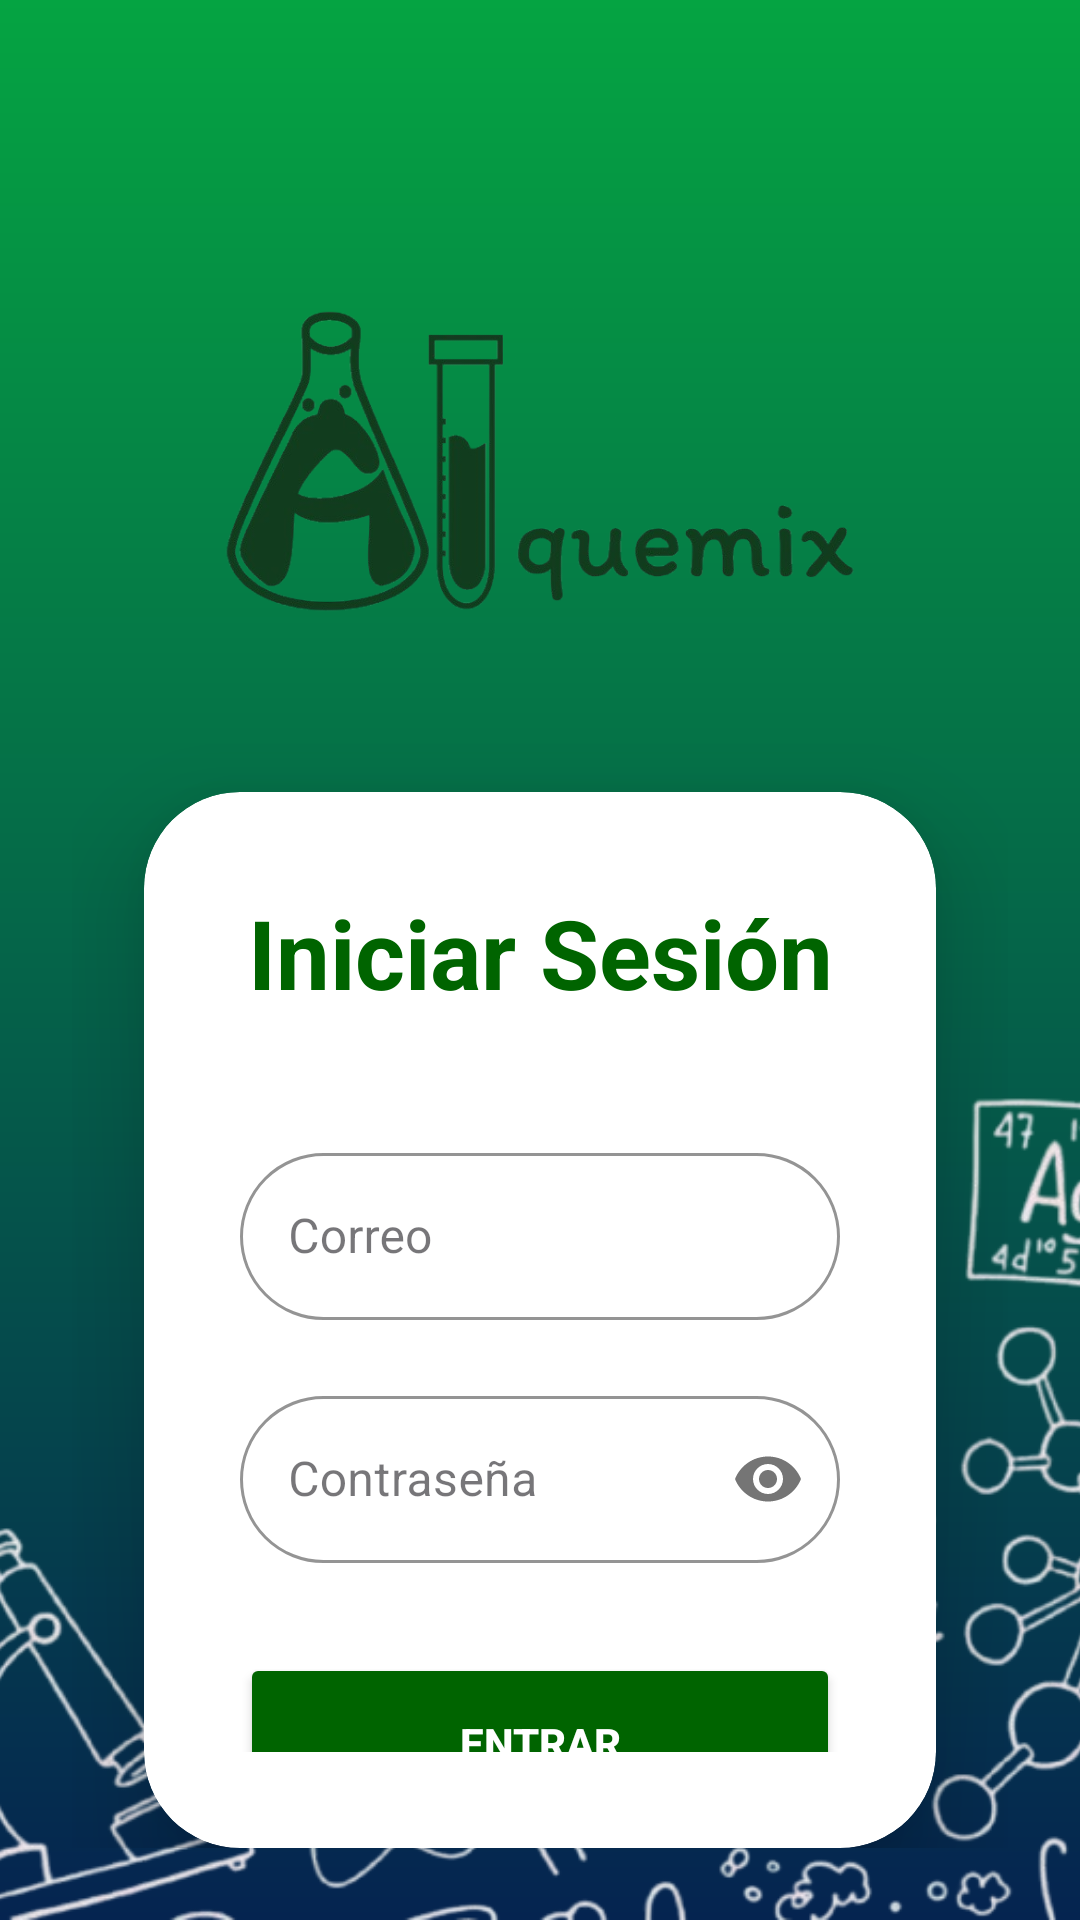

The Android layout XML behind this screen, and the referenced resources:
<!-- AndroidManifest.xml: application theme Theme.ALquemix -->
<!-- res/layout/activity_login.xml -->
<?xml version="1.0" encoding="utf-8"?>
<androidx.constraintlayout.widget.ConstraintLayout xmlns:android="http://schemas.android.com/apk/res/android"
    xmlns:app="http://schemas.android.com/apk/res-auto"
    android:layout_width="match_parent"
    android:layout_height="match_parent"
    android:background="@drawable/color1">

    <ImageView
        android:layout_width="409dp"
        android:layout_height="278dp"
        android:scaleType="centerCrop"
        android:src="@drawable/fondo_bajo"

        app:layout_constraintBottom_toBottomOf="parent"
        app:layout_constraintEnd_toEndOf="parent"
        app:layout_constraintStart_toStartOf="parent" />

    <LinearLayout
        android:id="@+id/linearLayout"
        android:layout_width="match_parent"
        android:layout_height="wrap_content"
        android:gravity="center"
        android:orientation="vertical"
        android:padding="24dp">

        <ImageView
            android:layout_width="220dp"
            android:layout_height="140dp"
            android:layout_marginTop="60dp"
            android:layout_marginBottom="40dp"
            android:src="@drawable/logo1" />

        <androidx.cardview.widget.CardView
            android:layout_width="match_parent"
            android:layout_height="wrap_content"
            android:layout_marginHorizontal="24dp"
            app:cardBackgroundColor="#FFFFFF"
            app:cardCornerRadius="32dp"
            app:cardElevation="20dp">

            <LinearLayout
                android:layout_width="match_parent"
                android:layout_height="wrap_content"
                android:orientation="vertical"
                android:padding="32dp">

                <TextView
                    android:layout_width="match_parent"
                    android:layout_height="wrap_content"
                    android:layout_marginBottom="40dp"
                    android:gravity="center"
                    android:text="Iniciar Sesión"
                    android:textColor="#006400"
                    android:textSize="32sp"
                    android:textStyle="bold" />

                <com.google.android.material.textfield.TextInputLayout
                    style="@style/Widget.MaterialComponents.TextInputLayout.OutlinedBox"
                    android:layout_width="match_parent"
                    android:layout_height="wrap_content"
                    android:layout_marginBottom="20dp"
                    app:boxCornerRadiusBottomEnd="28dp"
                    app:boxCornerRadiusBottomStart="28dp"
                    app:boxCornerRadiusTopEnd="28dp"
                    app:boxCornerRadiusTopStart="28dp"
                    app:boxStrokeColor="#006400"
                    app:hintTextColor="#006400">

                    <com.google.android.material.textfield.TextInputEditText
                        android:id="@+id/et_login_email"
                        android:layout_width="match_parent"
                        android:layout_height="wrap_content"
                        android:textColor="#000000"
                        android:hint="Correo" />
                </com.google.android.material.textfield.TextInputLayout>

                <com.google.android.material.textfield.TextInputLayout
                    style="@style/Widget.MaterialComponents.TextInputLayout.OutlinedBox"
                    android:layout_width="match_parent"
                    android:layout_height="wrap_content"
                    android:layout_marginBottom="30dp"
                    app:boxCornerRadiusBottomEnd="28dp"
                    app:boxCornerRadiusBottomStart="28dp"
                    app:boxCornerRadiusTopEnd="28dp"
                    app:boxCornerRadiusTopStart="28dp"
                    app:boxStrokeColor="#006400"
                    app:passwordToggleEnabled="true">

                    <com.google.android.material.textfield.TextInputEditText
                        android:id="@+id/et_login_password"
                        android:layout_width="match_parent"
                        android:layout_height="wrap_content"
                        android:hint="Contraseña"
                        android:textColor="#000000"
                        android:inputType="textPassword" />
                </com.google.android.material.textfield.TextInputLayout>

                <Button
                    android:id="@+id/btn_login"
                    android:layout_width="match_parent"
                    android:layout_height="60dp"
                    android:backgroundTint="#006400"
                    android:text="ENTRAR"
                    android:textColor="#FFFFFF"
                    android:textStyle="bold"
                    app:cornerRadius="30dp" />

                <TextView
                    android:id="@+id/tv_registro"
                    android:layout_width="wrap_content"
                    android:layout_height="wrap_content"
                    android:layout_gravity="center"
                    android:layout_marginTop="20dp"
                    android:clickable="true"
                    android:text="¿No tienes cuenta? Regístrate"
                    android:textColor="#006400"
                    android:textStyle="bold" />
            </LinearLayout>
        </androidx.cardview.widget.CardView>
    </LinearLayout>
</androidx.constraintlayout.widget.ConstraintLayout>
<!-- resources referenced by this layout -->
<resources>
  <!-- drawable color1 (drawable) -->
  <?xml version="1.0" encoding="utf-8"?>
  <shape xmlns:android="http://schemas.android.com/apk/res/android">
      <gradient android:type="linear" android:angle="100"
          android:startColor="#05A442" android:endColor="#052450">
      </gradient>
  </shape>
  <!-- drawable fondo_bajo: png bitmap (drawable, 155262 bytes) -->
  <!-- drawable logo1: png bitmap (drawable, 118277 bytes) -->
  <style name="Theme.ALquemix" parent="Base.Theme.ALquemix" />
  <style name="Base.Theme.ALquemix" parent="Theme.Material3.DayNight.NoActionBar">
          
          
      </style>
</resources>
